2-way image classification set "train_split" from GitHub (RiyaRachel24/crack-detection-app); label vocabulary: crack, no crack.

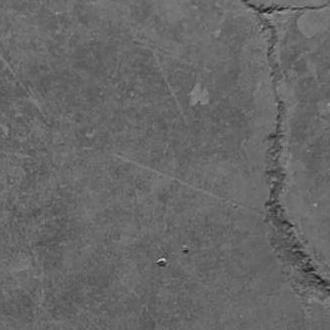
Label: crack

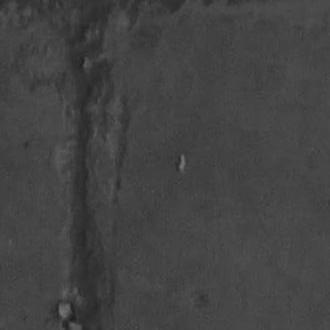
Label: crack

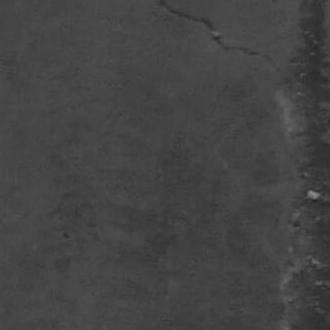
Label: crack

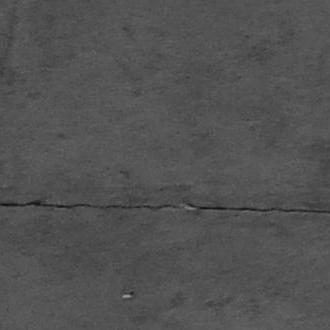
Label: crack

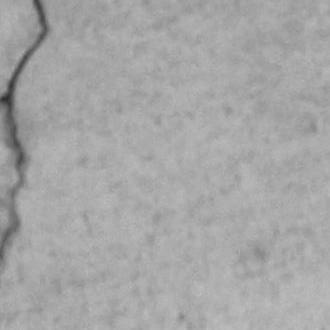
Label: crack

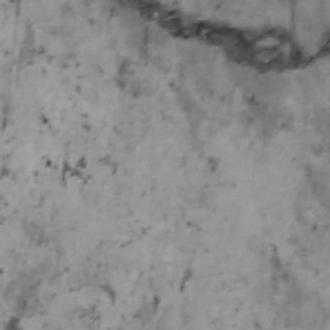
Label: crack
